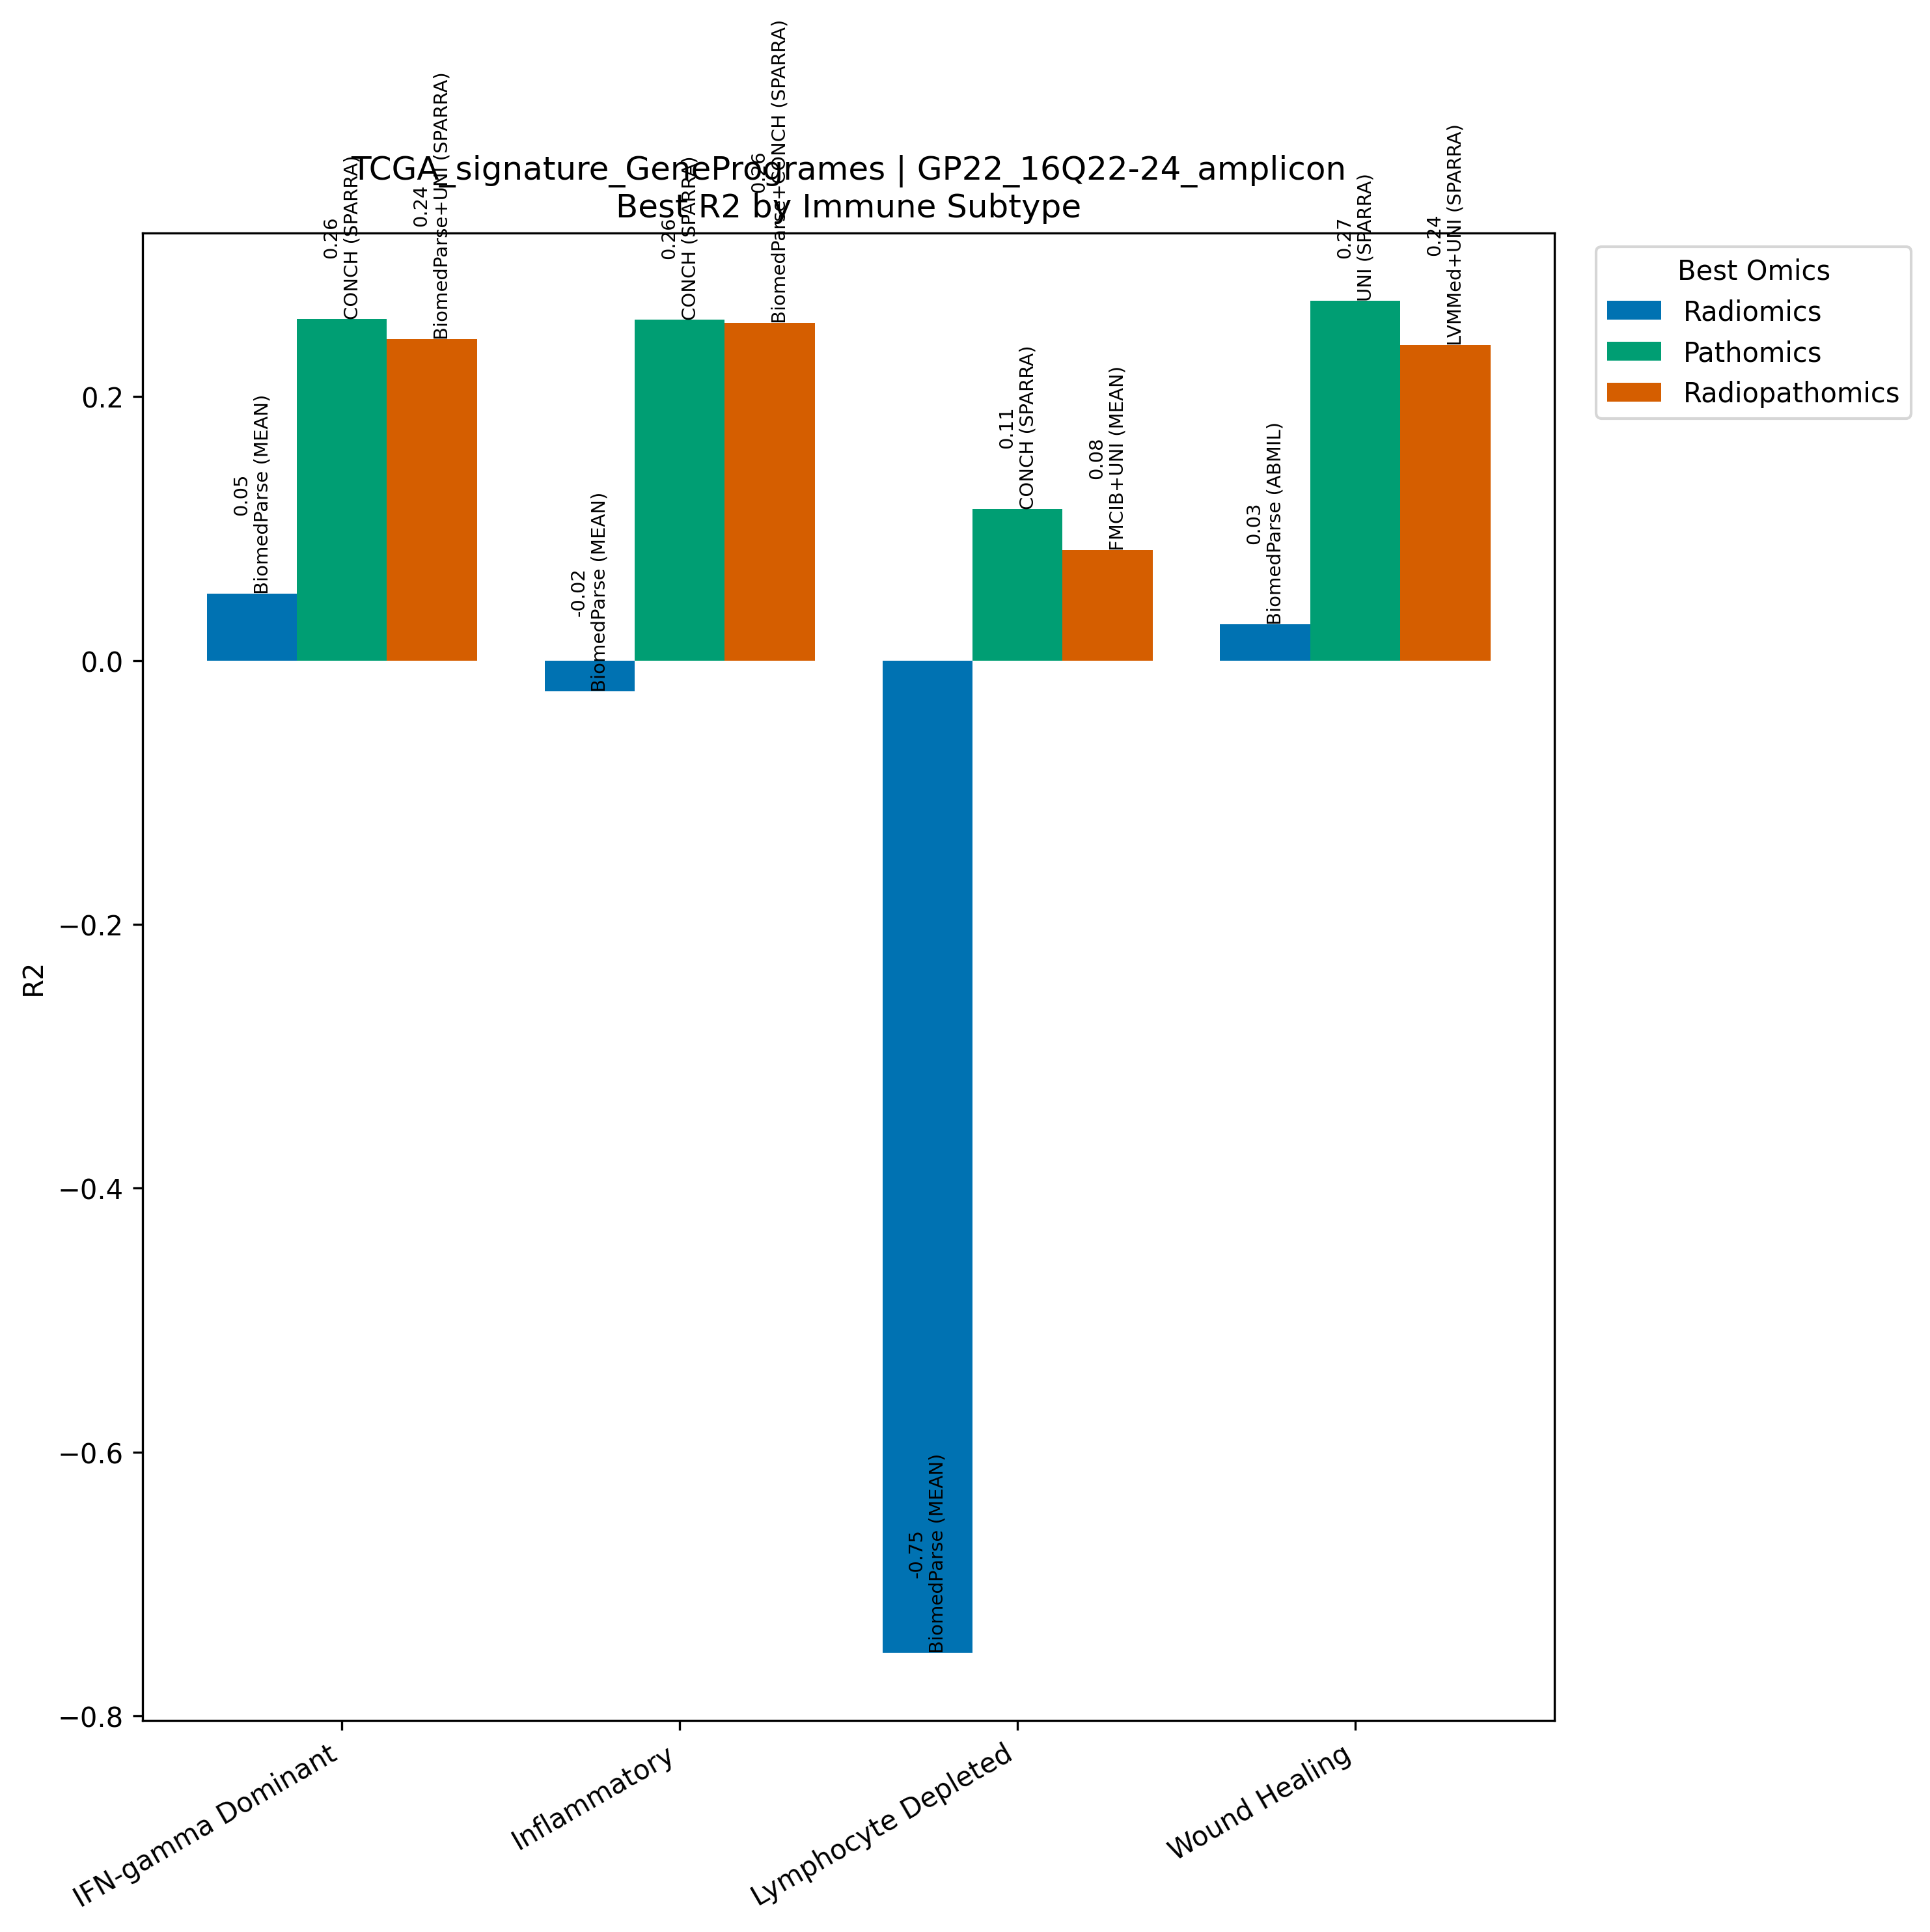

The table this chart was drawn from, first rows:
Model, Omics, Subtype, R2, N
BiomedParse (MEAN), Radiomics, IFN-gamma Dominant, 0.0506, 267
CONCH (SPARRA), Pathomics, IFN-gamma Dominant, 0.2586, 267
BiomedParse+UNI (SPARRA), Radiopathomics, IFN-gamma Dominant, 0.2436, 267
BiomedParse (MEAN), Radiomics, Inflammatory, -0.02344, 311
CONCH (SPARRA), Pathomics, Inflammatory, 0.258, 311
BiomedParse+CONCH (SPARRA), Radiopathomics, Inflammatory, 0.2556, 311
BiomedParse (MEAN), Radiomics, Lymphocyte Depleted, -0.7523, 94
CONCH (SPARRA), Pathomics, Lymphocyte Depleted, 0.1146, 94
FMCIB+UNI (MEAN), Radiopathomics, Lymphocyte Depleted, 0.08351, 94
BiomedParse (ABMIL), Radiomics, Wound Healing, 0.02742, 214
UNI (SPARRA), Pathomics, Wound Healing, 0.2726, 214
LVMMed+UNI (SPARRA), Radiopathomics, Wound Healing, 0.2389, 214
